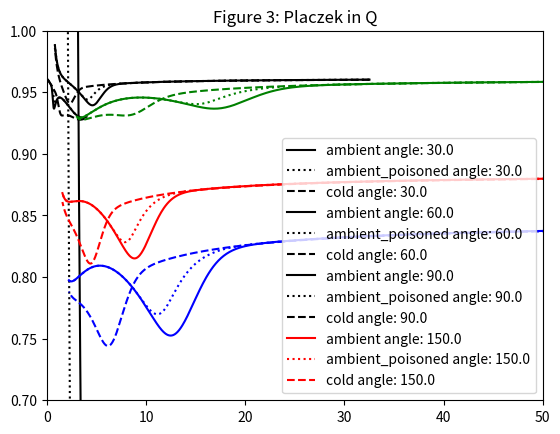

Python code for this plot:
#!/usr/bin/env python

import numpy as np
import matplotlib.pyplot as plt
from scipy.constants import m_n, physical_constants, Planck, Boltzmann, angstrom, Avogadro

moderators = ['ambient', 'ambient_poisoned', 'cold']
parameters = { 'ambient' : [6324, 786, 1.58, 0.099, 0.67143, 0.06075],
               'ambient_poisoned' :  [1200,786,1.58,0.099,0.67143,0.06075],
               'cold' : [3838,1029,2.97,0.089,1.3287,0.14735] 
             }
def delta( lam, lam_1, lam_2):
    return 1. / (1. + np.exp((lam - lam_1)/lam_2))

def phi_m(lam, phi_max, phi_epi, lam_t, a, lam_1, lam_2  ):
    return phi_max*(lam_t**4./lam**5.)*np.exp(-(lam_t/lam)**2.)

def phi_e(lam, phi_max, phi_epi, lam_t, a, lam_1, lam_2  ):
    return phi_epi*delta(lam, lam_1, lam_2) / (lam**(1+2*a))

def calc_HowellsFunction(lam, phi_max, phi_epi, lam_t, a, lam_1, lam_2):
    args = [phi_max, phi_epi, lam_t, a, lam_1, lam_2]
    return phi_m(lam, *args) + phi_e(lam, *args)
    

'''
def calc_HowellsFunction(lambdas, phi_max, phi_epi, lam_t, a, lam_1, lam_2 ):
    term1 = phi_max * ((lam_t**4.)/lambdas**5.)*np.exp(-(lam_t/lambdas)**2.)
    term2 = (phi_epi/(lambdas**(1.+2.*a)))*(1./(1+np.exp((lambdas-lam_1)/lam_2)))
    return term1 + term2
'''


def placzek_self(lam, phi_max, phi_epi, lam_t, a, lam_1, lam_2, angle=None, M=14, T=77, R=0.1):
    neutron_mass = m_n / physical_constants['atomic mass unit-kilogram relationship'][0]
   
    def phi_m_1st_der(lam, phi_max, phi_epi, lam_t, a, lam_1, lam_2  ):
        return (2*(lam_t**2/lam**2.) - 5.)*(phi_m(lam, phi_max, phi_epi, lam_t, a, lam_1, lam_2  )/lam)

    def phi_m_2nd_der(lam, phi_max, phi_epi, lam_t, a, lam_1, lam_2  ):
        args = [phi_max, phi_epi, lam_t, a, lam_1, lam_2] 
        return (30. - 26.*(lam_t/lam)**2. + 4.*(lam_t/lam)**4.) * (phi_m(lam,*args )/(lam**2.))

    def phi_e_1st_der(lam, phi_max, phi_epi, lam_t, a, lam_1, lam_2  ):
        return -(1+2*a)/lam*phi_e(lam, phi_max, phi_epi, lam_t, a, lam_1, lam_2)
    
    def phi_e_2nd_der(lam, phi_max, phi_epi, lam_t, a, lam_1, lam_2  ):
        return ((1+2*a)*(2+2*a))/(lam*lam)*phi_e(lam, phi_max, phi_epi, lam_t, a, lam_1, lam_2)

    def F1(lam, lamd=1.44):
        numerator   = (-lam/lamd)*np.exp(-lam/lamd)
        denominator = 1. - np.exp(-lam/lamd)
        return numerator / denominator

    def F2(lam, lamd=1.44):
        return ((lam/lamd)-2.)*F1(lam,lamd)

    def f1(lam, *args):
        return lam*(phi_m_1st_der(lam,*args)+phi_e_1st_der(lam,*args))/(phi_m(lam,*args)+phi_e(lam,*args))

    def f2(lam, *args):
        return lam**2.*(phi_m_2nd_der(lam,*args)+phi_e_2nd_der(lam,*args))/(phi_m(lam,*args)+phi_e(lam,*args))

    def D(R,lam,*args):
        term1 = 0.5*(1+R)**-2.
        term2 = F2(lam) + (9.*R + 3.)*F1(lam) + R*R*f2(lam,*args) + R*(9.*R+1.)*f1(lam,*args) \
                + 2.*R*F1(lam)*f1(lam,*args) + (1. + 5.*R + 16.*R*R)
        return term1*term2

    def E(lam):
        return (Planck**2./(2.*m_n))*(1./(angstrom*lam)**2.)

    args = [phi_max, phi_epi, lam_t, a, lam_1, lam_2]
    angle_conv = np.pi / 180.
    sin_theta      = np.sin(angle * angle_conv)
    sin_theta_by_2 = np.sin(angle * angle_conv / 2.)
    cos_theta = np.cos(angle * angle_conv)
    term1 = 2*(neutron_mass/M)*(1.+R)**-1.
    term2 = (F1(lam) + R*f1(lam,*args) + (2.+3.*R))*sin_theta*sin_theta
    term3 = 0.5*(neutron_mass/(M))*Boltzmann*T/E(lam)
    term4 = (cos_theta + 4.*D(R,lam,*args)*sin_theta_by_2 * sin_theta_by_2) 
    total = 1. - term1*term2 + term3*term4
    return total
    
scale = 1e-2
lines = ['-', ':', '--']
def plot_moderators(x):
    for i, moderator in enumerate(moderators):
        y=scale*calc_HowellsFunction(x,*parameters[moderator])
        plt.plot(x,y,'k'+lines[i])
    plt.legend(moderators,loc='best')
    axes = plt.gca()
    axes.set_ylim([0.,35.])
    axes.set_xlim([0.,3.])
    plt.title('Figure 1: neutron spectrum')
    plt.show()
    return

def plot_placzek_wavelength(x, angle=150., M=14, T=77, R=0.1): 
    for i, moderator in enumerate(moderators):
        args = parameters[moderator] + [angle, M, T, R ] 
        y=placzek_self(x, *args)
        plt.plot(x,y,'k'+lines[i])
    plt.legend(moderators,loc='best')
    #axes = plt.gca()
    #axes.set_ylim([0.70,0.90])
    #axes.set_xlim([0.,3.])
    plt.title('Figure 2: Placzek in wavelength')
    plt.show()
    return

def plot_placzek_momentum_transfer(x, angle=150., M=14, T=77, R=0.1, color='k'):
    angle_conv = np.pi / 180.
    sin_theta = np.sin(angle * angle_conv / 2.)
    for i, moderator in enumerate(moderators):
        args = parameters[moderator] + [angle, M, T, R ] 
        y=placzek_self(x, *args)
        q = (4.*np.pi / x)*sin_theta
        plt.plot(q,y,color+lines[i])
    return

    plot_placzek(q, angle, M, T, R, title=title)
    return

angle=30.
x = np.linspace(0.1,4.0,1000)
plot_moderators(x)
plot_placzek_wavelength(x,angle=150.)

colors = ['k', 'r', 'b', 'g']
for i, angle in enumerate([30., 60., 90., 150.]):
    plot_placzek_momentum_transfer(x,angle=angle,color=colors[i])

labels = list()
for angle in [30., 60., 90., 150.]:
    labels = labels + [ m+' angle: '+str(angle) for m in moderators ]
plt.legend(labels,loc='best')
axes = plt.gca()
axes.set_xlim([0.0,50.])
axes.set_ylim([0.7,1.0])
plt.title('Figure 3: Placzek in Q')
plt.show()


